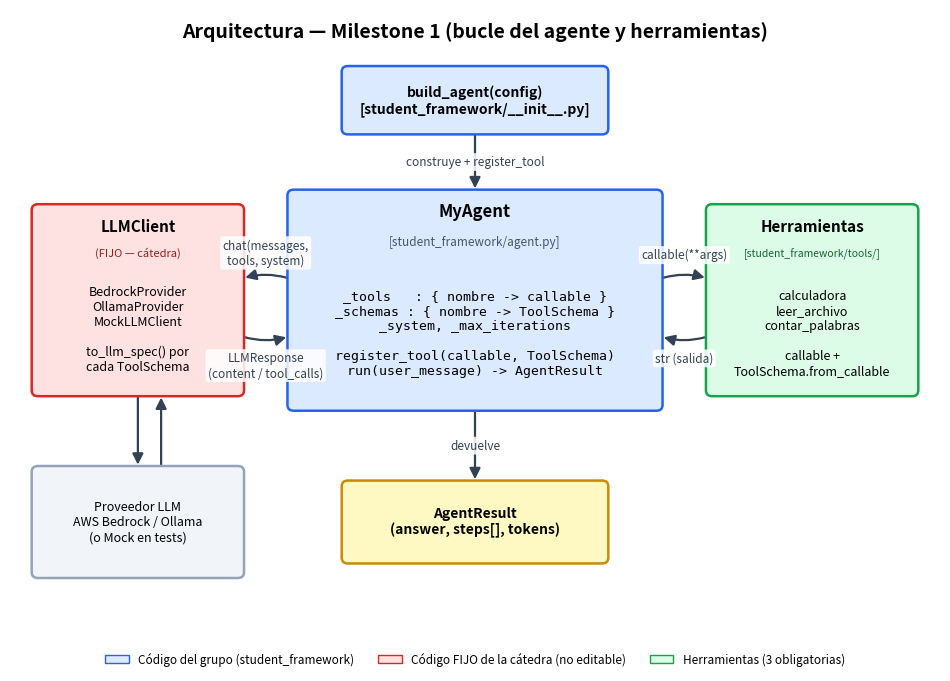

The script that saved this image: (Note: this script raises an exception after producing the figure.)
"""Genera el diagrama de arquitectura del M1 como PNG.

Uso:
    python scripts/generar_diagrama_arquitectura.py

Produce `docs/arquitectura_m1.png`. Requiere matplotlib (no es dependencia de
la entrega; se instala aparte solo para regenerar la imagen).

El diagrama es declarativo: si cambia la arquitectura, se edita acá y se
regenera la imagen, manteniéndola sincronizada con el código.
"""

from __future__ import annotations

from pathlib import Path

import matplotlib

matplotlib.use("Agg")  # backend sin ventana (renderiza a archivo)

import matplotlib.patches as mpatches
from matplotlib.patches import FancyArrowPatch, FancyBboxPatch
import matplotlib.pyplot as plt

# Paleta de colores por tipo de componente.
COLOR_TUYO = "#dbeafe"      # azul claro: código del grupo (student_framework)
COLOR_FIJO = "#fee2e2"      # rojo claro: código FIJO de la cátedra (no se toca)
COLOR_TOOLS = "#dcfce7"     # verde claro: herramientas
COLOR_BORDE_TUYO = "#2563eb"
COLOR_BORDE_FIJO = "#dc2626"
COLOR_BORDE_TOOLS = "#16a34a"


def caja(ax, x, y, w, h, texto, face, edge, fontsize=10, weight="normal"):
    """Dibuja una caja redondeada con texto centrado."""
    box = FancyBboxPatch(
        (x, y),
        w,
        h,
        boxstyle="round,pad=0.02,rounding_size=0.08",
        linewidth=1.8,
        edgecolor=edge,
        facecolor=face,
        zorder=2,
    )
    ax.add_patch(box)
    ax.text(
        x + w / 2,
        y + h / 2,
        texto,
        ha="center",
        va="center",
        fontsize=fontsize,
        weight=weight,
        zorder=3,
    )


def flecha(ax, xy_from, xy_to, texto="", color="#334155", rad=0.0, offset=(0, 0)):
    """Dibuja una flecha curva con etiqueta opcional."""
    arrow = FancyArrowPatch(
        xy_from,
        xy_to,
        connectionstyle=f"arc3,rad={rad}",
        arrowstyle="-|>",
        mutation_scale=16,
        linewidth=1.6,
        color=color,
        zorder=1,
    )
    ax.add_patch(arrow)
    if texto:
        mx = (xy_from[0] + xy_to[0]) / 2 + offset[0]
        my = (xy_from[1] + xy_to[1]) / 2 + offset[1]
        ax.text(
            mx,
            my,
            texto,
            ha="center",
            va="center",
            fontsize=8.5,
            color=color,
            style="italic",
            bbox=dict(boxstyle="round,pad=0.2", fc="white", ec="none", alpha=0.85),
            zorder=4,
        )


def main() -> None:
    fig, ax = plt.subplots(figsize=(12, 8.5))
    ax.set_xlim(0, 12)
    ax.set_ylim(0, 9)
    ax.axis("off")

    ax.text(
        6,
        8.7,
        "Arquitectura — Milestone 1 (bucle del agente y herramientas)",
        ha="center",
        va="center",
        fontsize=14,
        weight="bold",
    )

    # --- build_agent (entrada) ---
    caja(ax, 4.3, 7.3, 3.4, 0.9,
         "build_agent(config)\n[student_framework/__init__.py]",
         COLOR_TUYO, COLOR_BORDE_TUYO, fontsize=10, weight="bold")

    # --- MyAgent (centro) ---
    caja(ax, 3.6, 3.5, 4.8, 3.0, "", COLOR_TUYO, COLOR_BORDE_TUYO)
    ax.text(6.0, 6.15, "MyAgent", ha="center", fontsize=12, weight="bold")
    ax.text(6.0, 5.75, "[student_framework/agent.py]", ha="center", fontsize=8.5,
            style="italic", color="#475569")
    ax.text(
        6.0, 4.55,
        "_tools   : { nombre -> callable }\n"
        "_schemas : { nombre -> ToolSchema }\n"
        "_system, _max_iterations\n\n"
        "register_tool(callable, ToolSchema)\n"
        "run(user_message) -> AgentResult",
        ha="center", va="center", fontsize=9.5, family="monospace",
    )

    # --- LLMClient (izquierda, FIJO) ---
    caja(ax, 0.3, 3.7, 2.7, 2.6, "", COLOR_FIJO, COLOR_BORDE_FIJO)
    ax.text(1.65, 5.95, "LLMClient", ha="center", fontsize=11, weight="bold")
    ax.text(1.65, 5.6, "(FIJO — cátedra)", ha="center", fontsize=8, style="italic",
            color="#991b1b")
    ax.text(
        1.65, 4.6,
        "BedrockProvider\nOllamaProvider\nMockLLMClient\n\n"
        "to_llm_spec() por\ncada ToolSchema",
        ha="center", va="center", fontsize=9,
    )

    # --- Herramientas (derecha) ---
    caja(ax, 9.0, 3.7, 2.7, 2.6, "", COLOR_TOOLS, COLOR_BORDE_TOOLS)
    ax.text(10.35, 5.95, "Herramientas", ha="center", fontsize=11, weight="bold")
    ax.text(10.35, 5.6, "[student_framework/tools/]", ha="center", fontsize=7.5,
            style="italic", color="#166534")
    ax.text(
        10.35, 4.55,
        "calculadora\nleer_archivo\ncontar_palabras\n\n"
        "callable +\nToolSchema.from_callable",
        ha="center", va="center", fontsize=9,
    )

    # --- LLMResponse / proveedor reales (abajo izquierda) ---
    caja(ax, 0.3, 1.2, 2.7, 1.5,
         "Proveedor LLM\nAWS Bedrock / Ollama\n(o Mock en tests)",
         "#f1f5f9", "#94a3b8", fontsize=9)

    # --- AgentResult (abajo centro) ---
    caja(ax, 4.3, 1.4, 3.4, 1.1,
         "AgentResult\n(answer, steps[], tokens)",
         "#fef9c3", "#ca8a04", fontsize=10, weight="bold")

    # === Flechas ===
    # build_agent -> MyAgent (construye y registra tools)
    flecha(ax, (6.0, 7.3), (6.0, 6.5), "construye + register_tool", offset=(0, 0.0))

    # MyAgent <-> LLMClient
    flecha(ax, (3.6, 5.3), (3.0, 5.3), "chat(messages,\ntools, system)", rad=0.15,
           offset=(0.0, 0.35))
    flecha(ax, (3.0, 4.5), (3.6, 4.5), "LLMResponse\n(content / tool_calls)",
           rad=0.15, offset=(0.0, -0.4))

    # MyAgent <-> Herramientas
    flecha(ax, (8.4, 5.3), (9.0, 5.3), "callable(**args)", rad=-0.15,
           offset=(0.0, 0.32))
    flecha(ax, (9.0, 4.5), (8.4, 4.5), "str (salida)", rad=-0.15, offset=(0.0, -0.3))

    # LLMClient <-> Proveedor
    flecha(ax, (1.65, 3.7), (1.65, 2.7), "", rad=0.0)
    flecha(ax, (1.95, 2.7), (1.95, 3.7), "", rad=0.0)

    # MyAgent -> AgentResult
    flecha(ax, (6.0, 3.5), (6.0, 2.5), "devuelve")

    # --- Leyenda ---
    leg = [
        mpatches.Patch(facecolor=COLOR_TUYO, edgecolor=COLOR_BORDE_TUYO,
                       label="Código del grupo (student_framework)"),
        mpatches.Patch(facecolor=COLOR_FIJO, edgecolor=COLOR_BORDE_FIJO,
                       label="Código FIJO de la cátedra (no editable)"),
        mpatches.Patch(facecolor=COLOR_TOOLS, edgecolor=COLOR_BORDE_TOOLS,
                       label="Herramientas (3 obligatorias)"),
    ]
    ax.legend(handles=leg, loc="lower center", bbox_to_anchor=(0.5, -0.02),
              ncol=3, fontsize=8.5, frameon=False)

    out = Path(__file__).resolve().parent.parent / "docs" / "arquitectura_m1.png"
    out.parent.mkdir(parents=True, exist_ok=True)
    fig.savefig(out, dpi=150, bbox_inches="tight")
    print(f"Diagrama generado en: {out}")


if __name__ == "__main__":
    main()
